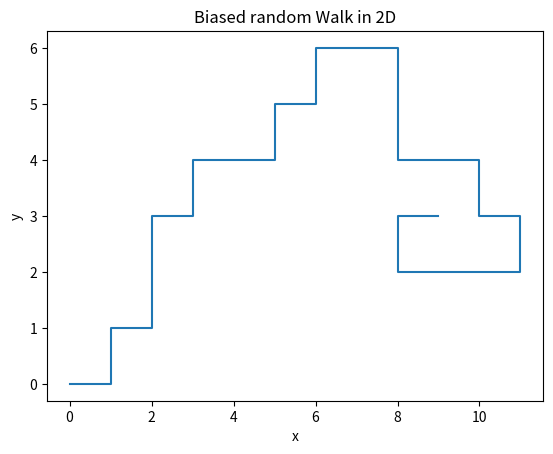

Python code for this plot:
import numpy as np

import random

import matplotlib.pyplot as plt
def diff(ss,ee):

    y=[]

    for i in ss:

        if i not in ee:

            y.append(i)

    return y
c=[(0,0)]

xl=[0]

yl=[0]

for i in range(1,1000):

    s=[(xl[i-1]-1,yl[i-1]),(xl[i-1]+1,yl[i-1]),(xl[i-1],yl[i-1]-1),(xl[i-1],yl[i-1]+1)]

    ss=diff(s,c)

    if ss==[]:

        print("Possibilities have ended. Total steps move = ",i)

        break

    else:

        st=random.choice(ss)

        y = st[1]

        x = st[0]

        c.append(st)

        xl.append(x)

        yl.append(y)

        #print(x,y,s)



plt.plot(xl, yl)

plt.title('Biased random Walk in 2D')

plt.ylabel('y')

plt.xlabel('x')

plt.show()